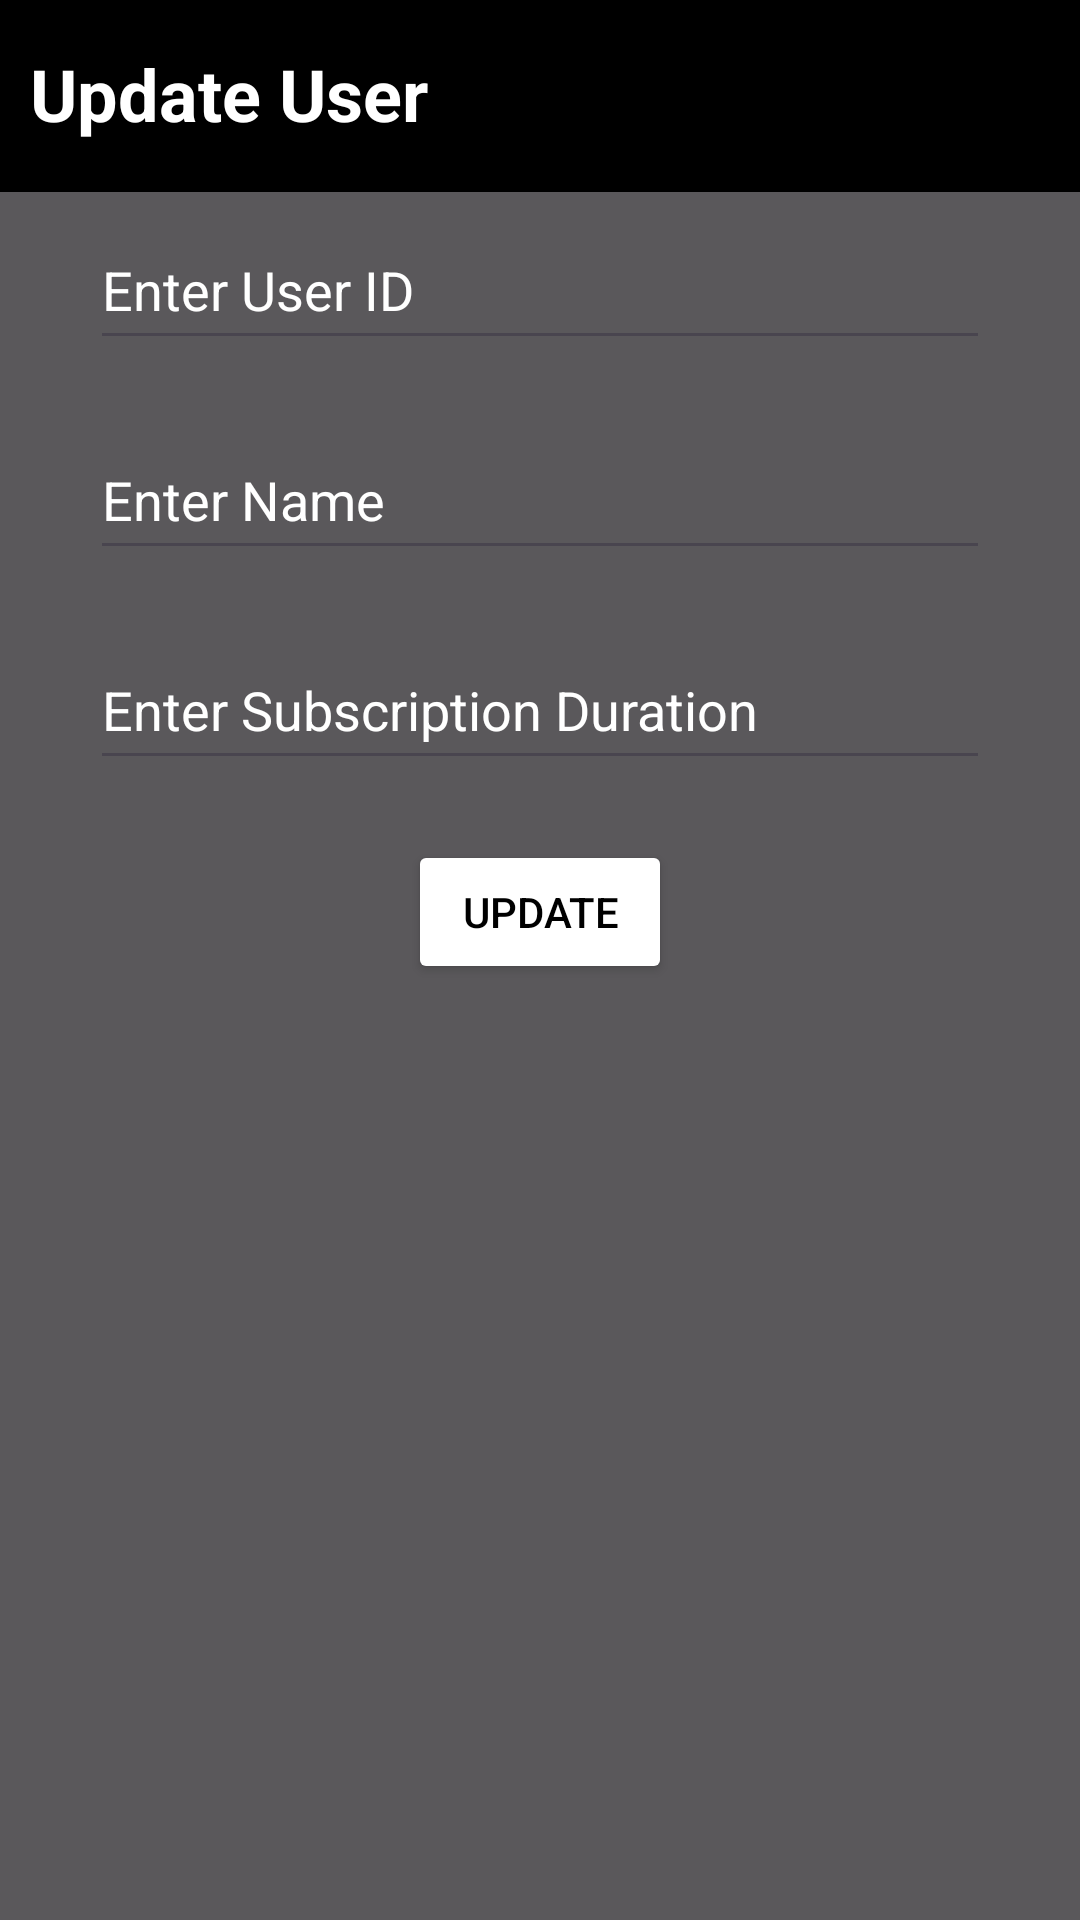

Layout XML and referenced resources for this Android screen:
<!-- AndroidManifest.xml: application theme Theme.MALAB10 -->
<!-- res/layout/activity_update.xml -->
<?xml version="1.0" encoding="utf-8"?>
<androidx.constraintlayout.widget.ConstraintLayout xmlns:android="http://schemas.android.com/apk/res/android"
    xmlns:app="http://schemas.android.com/apk/res-auto"
    xmlns:tools="http://schemas.android.com/tools"
    android:layout_width="match_parent"
    android:layout_height="match_parent"
    android:background="@drawable/splash_bg"
    tools:context=".Update">

    <androidx.constraintlayout.widget.ConstraintLayout
        android:layout_width="match_parent"
        android:layout_height="match_parent"
        android:background="#AF111111"
        app:layout_constraintBottom_toBottomOf="parent"
        app:layout_constraintEnd_toEndOf="parent"
        app:layout_constraintHorizontal_bias="0.0"
        app:layout_constraintStart_toStartOf="parent">


        <androidx.appcompat.widget.Toolbar
            android:id="@+id/toolbar"
            android:layout_width="match_parent"
            android:layout_height="wrap_content"
            android:background="@color/black"
            android:minHeight="?attr/actionBarSize"
            android:theme="?attr/actionBarTheme"
            app:layout_constraintEnd_toEndOf="parent"
            app:layout_constraintStart_toStartOf="parent"
            app:layout_constraintTop_toTopOf="parent" />

        <TextView
            android:id="@+id/textView2"
            android:layout_width="wrap_content"
            android:layout_height="wrap_content"
            android:layout_marginStart="10dp"
            android:layout_marginTop="15dp"
            android:text="@string/update_user"
            android:textColor="@color/white"
            android:textSize="24sp"
            android:textStyle="bold"
            app:layout_constraintStart_toStartOf="parent"
            app:layout_constraintTop_toTopOf="parent" />

        <androidx.constraintlayout.widget.ConstraintLayout
            android:layout_width="match_parent"
            android:layout_height="600dp"
            android:background="@drawable/round_border"
            android:backgroundTint="@color/black"
            app:layout_constraintBottom_toBottomOf="parent"
            app:layout_constraintEnd_toEndOf="parent"
            app:layout_constraintHorizontal_bias="0.0"
            app:layout_constraintStart_toStartOf="parent">

            <EditText
                android:id="@+id/editTextNumber3"
                android:layout_width="300dp"
                android:layout_height="50dp"
                android:layout_marginTop="30dp"
                android:ems="10"
                android:hint="@string/enter_user_id"
                android:inputType="number"
                android:textColorHint="@color/white"
                android:textColor="@color/white"
                app:layout_constraintEnd_toEndOf="parent"
                app:layout_constraintStart_toStartOf="parent"
                app:layout_constraintTop_toTopOf="parent" />

            <EditText
                android:id="@+id/editTextText4"
                android:layout_width="300dp"
                android:layout_height="50dp"
                android:layout_marginTop="20dp"
                android:ems="10"
                android:inputType="text"
                android:textColor="@color/white"
                android:hint="@string/enter_name"
                android:textColorHint="@color/white"
                app:layout_constraintEnd_toEndOf="parent"
                app:layout_constraintStart_toStartOf="parent"
                app:layout_constraintTop_toBottomOf="@+id/editTextNumber3" />

            <EditText
                android:id="@+id/editTextText5"
                android:layout_width="300dp"
                android:layout_height="50dp"
                android:layout_marginTop="20dp"
                android:ems="10"
                android:inputType="text"
                android:textColor="@color/white"
                android:hint="@string/enter_subscription_duration"
                android:textColorHint="@color/white"
                app:layout_constraintEnd_toEndOf="parent"
                app:layout_constraintStart_toStartOf="parent"
                app:layout_constraintTop_toBottomOf="@+id/editTextText4" />

            <Button
                android:id="@+id/button5"
                android:layout_width="wrap_content"
                android:layout_height="wrap_content"
                android:layout_marginTop="20dp"
                android:text="@string/update"
                android:backgroundTint="@color/white"
                android:textColor="@color/black"
                app:layout_constraintEnd_toEndOf="parent"
                app:layout_constraintStart_toStartOf="parent"
                app:layout_constraintTop_toBottomOf="@+id/editTextText5" />

            <androidx.recyclerview.widget.RecyclerView
                android:layout_width="match_parent"
                android:layout_height="309dp"
                android:id="@+id/recList"
                app:layout_constraintBottom_toBottomOf="parent"
                app:layout_constraintEnd_toEndOf="parent"
                app:layout_constraintStart_toStartOf="parent" />


        </androidx.constraintlayout.widget.ConstraintLayout>
    </androidx.constraintlayout.widget.ConstraintLayout>

</androidx.constraintlayout.widget.ConstraintLayout>
<!-- resources referenced by this layout -->
<resources>
  <string name="enter_name">Enter Name</string>
  <string name="enter_subscription_duration">Enter Subscription Duration</string>
  <string name="enter_user_id">Enter User ID</string>
  <string name="update">Update</string>
  <string name="update_user">Update User</string>
  <style name="Theme.MALAB10" parent="Base.Theme.MALAB10" />
  <style name="Base.Theme.MALAB10" parent="Theme.Material3.DayNight.NoActionBar">
          
          
      </style>
  <!-- not gathered from this repository: default colours our renderer supplied (Android Studio template values) -->
  <color name="black">#FF000000</color>
  <color name="white">#FFFFFFFF</color>
</resources>
